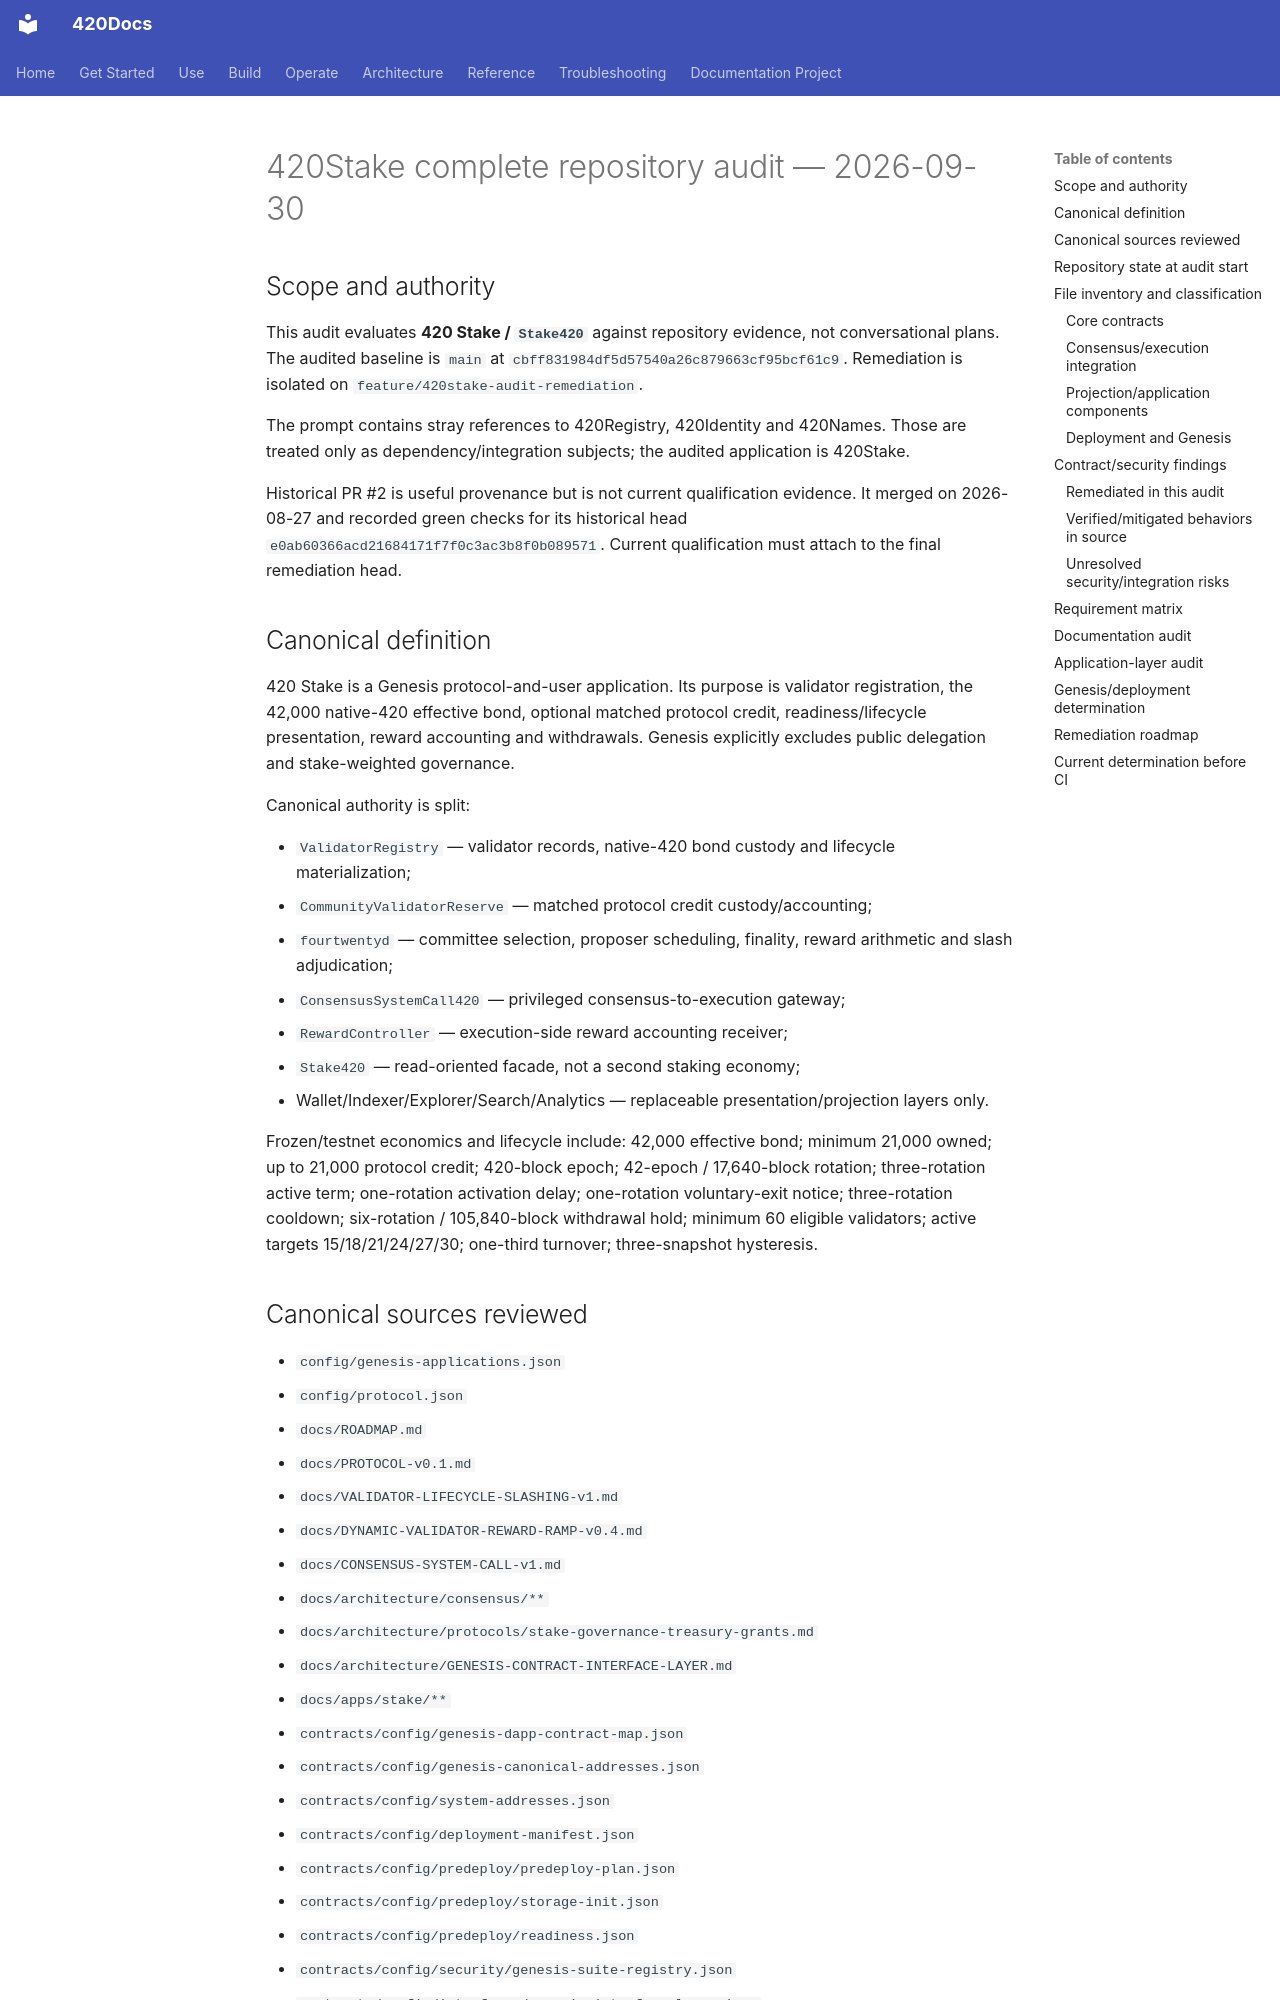

repository: abvhiael/420-integrated-v0.1 · page: audit/420STAKE-COMPLETE-AUDIT-20260930/index.html · generator: mkdocs

# 420Stake complete repository audit — 2026-09-30

## Scope and authority

This audit evaluates **420 Stake / `Stake420`** against repository evidence, not conversational plans. The audited baseline is `main` at `cbff831984df5d57540a26c879663cf95bcf61c9`. Remediation is isolated on `feature/420stake-audit-remediation`.

The prompt contains stray references to 420Registry, 420Identity and 420Names. Those are treated only as dependency/integration subjects; the audited application is 420Stake.

Historical PR #2 is useful provenance but is not current qualification evidence. It merged on 2026-08-27 and recorded green checks for its historical head `e0ab60366acd21684171f7f0c3ac3b8f0b089571`. Current qualification must attach to the final remediation head.

## Canonical definition

420 Stake is a Genesis protocol-and-user application. Its purpose is validator registration, the 42,000 native-420 effective bond, optional matched protocol credit, readiness/lifecycle presentation, reward accounting and withdrawals. Genesis explicitly excludes public delegation and stake-weighted governance.

Canonical authority is split:

- `ValidatorRegistry` — validator records, native-420 bond custody and lifecycle materialization;
- `CommunityValidatorReserve` — matched protocol credit custody/accounting;
- `fourtwentyd` — committee selection, proposer scheduling, finality, reward arithmetic and slash adjudication;
- `ConsensusSystemCall420` — privileged consensus-to-execution gateway;
- `RewardController` — execution-side reward accounting receiver;
- `Stake420` — read-oriented facade, not a second staking economy;
- Wallet/Indexer/Explorer/Search/Analytics — replaceable presentation/projection layers only.

Frozen/testnet economics and lifecycle include: 42,000 effective bond; minimum 21,000 owned; up to 21,000 protocol credit; 420-block epoch; 42-epoch / 17,640-block rotation; three-rotation active term; one-rotation activation delay; one-rotation voluntary-exit notice; three-rotation cooldown; six-rotation / 105,840-block withdrawal hold; minimum 60 eligible validators; active targets 15/18/21/24/27/30; one-third turnover; three-snapshot hysteresis.
